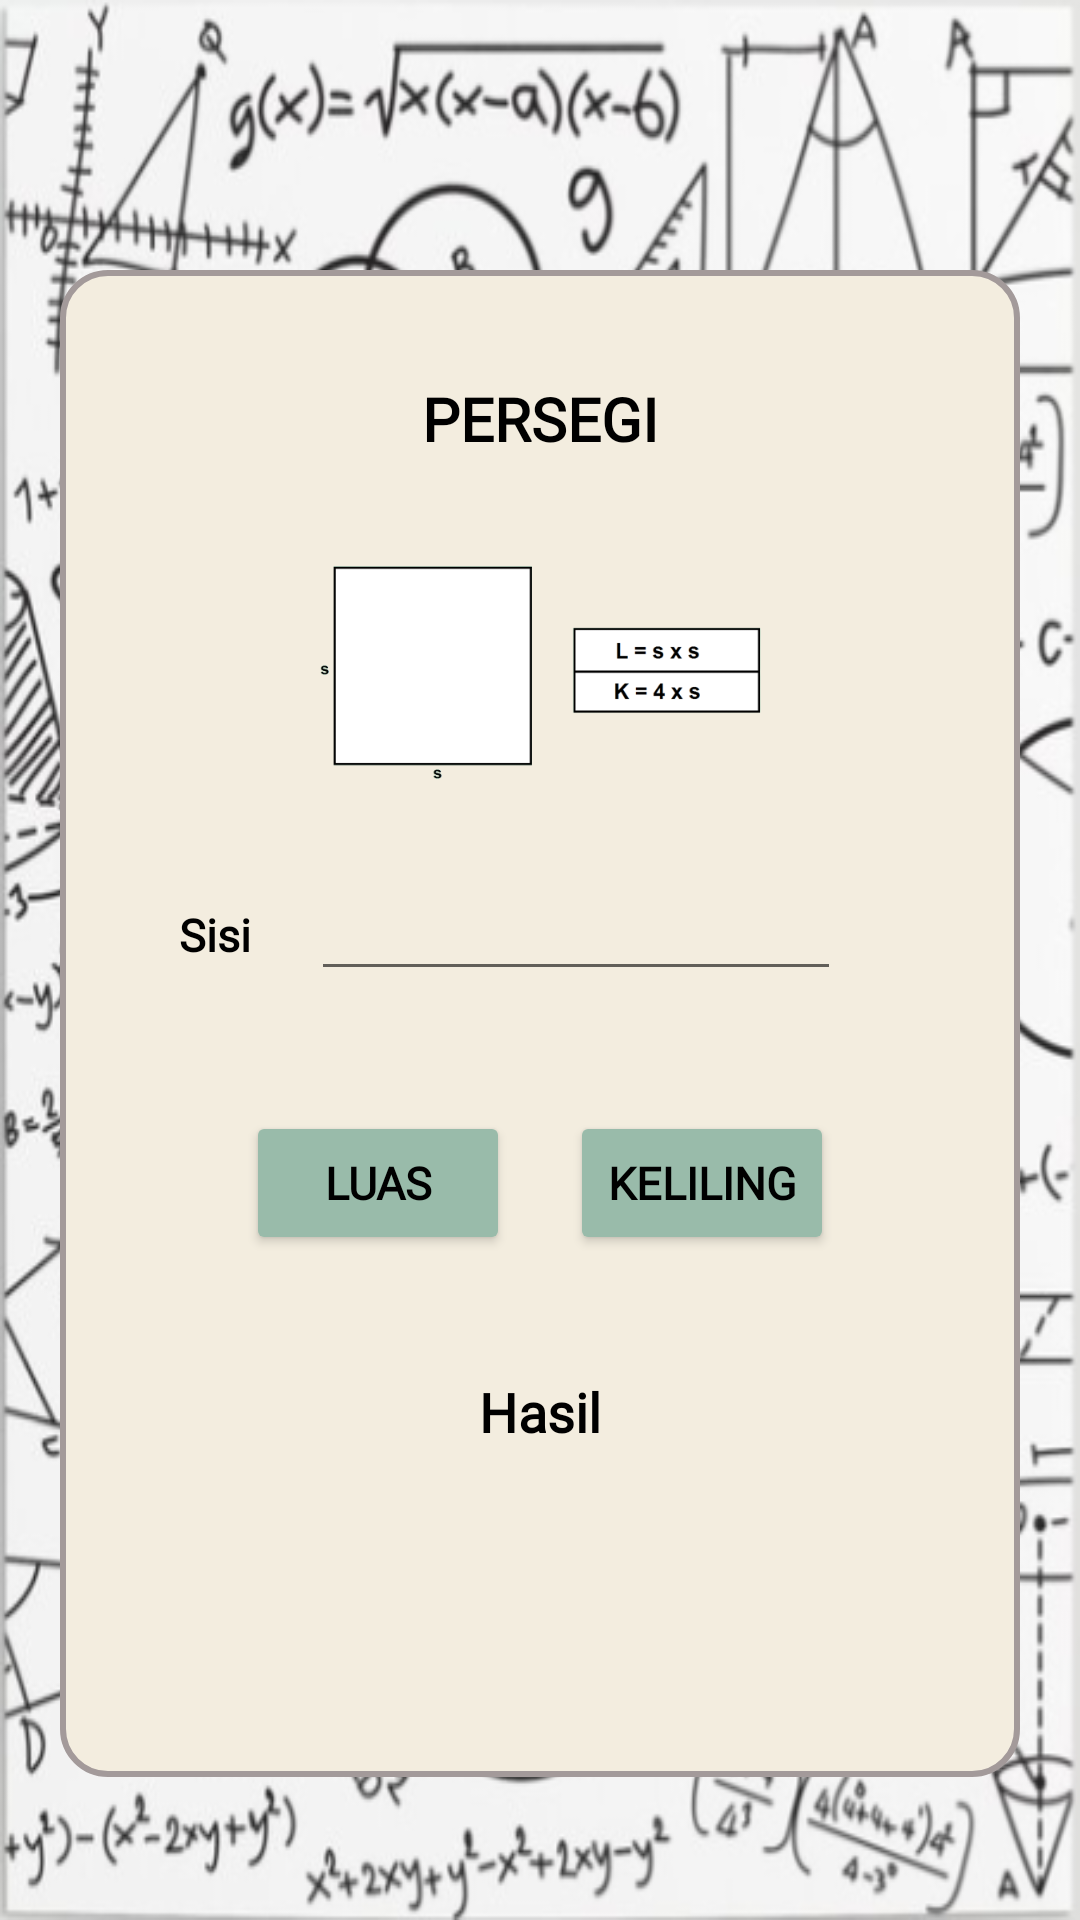

Produce the Android XML layout that renders to this screen, including the resource entries it uses.
<!-- AndroidManifest.xml: application theme Theme.UTS_Dimentional -->
<!-- res/layout/activity_persegi.xml -->
<?xml version="1.0" encoding="utf-8"?>
<ScrollView xmlns:android="http://schemas.android.com/apk/res/android"
    xmlns:app="http://schemas.android.com/apk/res-auto"
    xmlns:tools="http://schemas.android.com/tools"
    android:layout_width="match_parent"
    android:layout_height="match_parent"
    android:orientation="vertical"
    android:gravity="center"
    android:background="@drawable/bg"
    tools:context=".PersegiActivity">

    <LinearLayout
        android:layout_width="match_parent"
        android:layout_height="530dp"
        android:padding="16dp"
        android:layout_marginLeft="20dp"
        android:orientation="vertical"
        android:layout_marginTop="90dp"
        android:layout_marginRight="20dp"
        android:gravity="center_horizontal"
        android:background="@drawable/radius"
        >

        <TextView
            android:id="@+id/tvTitle"
            android:layout_width="wrap_content"
            android:layout_height="wrap_content"
            android:layout_marginTop="20dp"
            android:layout_marginBottom="20dp"
            android:fontFamily="@font/source_sans_pro"
            android:text="PERSEGI"
            android:textColor="@color/black"
            android:textSize="20sp"
            android:textStyle="bold" />

        <LinearLayout
            android:layout_width="380dp"
            android:layout_height="wrap_content"
            android:gravity="center"
            android:orientation="horizontal">
            <ImageView
                android:layout_width="match_parent"
                android:layout_height="100dp"
                android:src="@drawable/persegi" />
        </LinearLayout>

        <LinearLayout
            android:layout_width="380dp"
            android:layout_height="wrap_content"
            android:gravity="center"
            android:orientation="horizontal">

            <TextView
                android:id="@+id/tvSisi"
                android:layout_width="wrap_content"
                android:layout_height="wrap_content"
                android:layout_marginTop="20dp"
                android:layout_marginBottom="20dp"
                android:fontFamily="@font/source_sans_pro"
                android:text="Sisi"
                android:textColor="@color/black"
                android:textSize="15sp"
                android:textStyle="bold" />
            <EditText
                android:id="@+id/sisi"
                android:layout_width="wrap_content"
                android:layout_height="wrap_content"
                android:layout_marginTop="20dp"
                android:layout_marginBottom="20dp"
                android:layout_marginLeft="20dp"
                android:layout_marginRight="20dp"
                android:ems="10"
                android:inputType="numberDecimal"
                android:textColor="@color/black"
                android:textSize="15sp"/>
        </LinearLayout>

        <LinearLayout
            android:layout_width="380dp"
            android:layout_height="wrap_content"
            android:gravity="center"
            android:orientation="horizontal">

            <Button
                android:id="@+id/btnLuas"
                android:layout_width="wrap_content"
                android:layout_height="wrap_content"
                android:layout_marginTop="20dp"
                android:layout_marginBottom="20dp"
                android:backgroundTint="#F9BA"
                android:fontFamily="@font/source_sans_pro"
                android:onClick="luas"
                android:text="Luas"
                android:textColor="#000000"
                android:textSize="15sp"
                android:textStyle="bold" />

            <Button
                android:id="@+id/btnKeliling"
                android:layout_width="wrap_content"
                android:layout_height="wrap_content"
                android:layout_marginLeft="20dp"
                android:layout_marginTop="20dp"
                android:layout_marginBottom="20dp"
                android:backgroundTint="#F9BA"
                android:fontFamily="@font/source_sans_pro"
                android:onClick="keliling"
                android:text="Keliling"
                android:textColor="@color/black"
                android:textSize="15sp"
                android:textStyle="bold" />
        </LinearLayout>

        <LinearLayout
            android:layout_width="380dp"
            android:layout_height="wrap_content"
            android:gravity="center"
            android:orientation="horizontal">

            <TextView
                android:id="@+id/tvHasil"
                android:layout_width="wrap_content"
                android:layout_height="wrap_content"
                android:layout_marginTop="20dp"
                android:layout_marginBottom="20dp"
                android:fontFamily="@font/source_sans_pro"
                android:text="Hasil"
                android:textColor="@color/black"
                android:textSize="18sp"
                android:textStyle="bold" />
        </LinearLayout>

        <TextView
            android:id="@+id/hasil"
            android:layout_width="wrap_content"
            android:layout_height="wrap_content"
            android:layout_marginTop="20dp"
            android:layout_marginBottom="20dp"
            android:textColor="#80A190"
            android:textSize="25sp"/>
    </LinearLayout>

</ScrollView>
<!-- resources referenced by this layout -->
<resources>
  <!-- drawable bg: png bitmap (drawable, 279566 bytes) -->
  <!-- drawable persegi: png bitmap (drawable, 13345 bytes) -->
  <!-- drawable radius (drawable) -->
  <?xml version="1.0" encoding="utf-8"?>
  <shape xmlns:android="http://schemas.android.com/apk/res/android"
      android:shape="rectangle" >
  
      <solid
          android:color="#F3EDDF" ></solid>
  
      <stroke
          android:width="2dp"
          android:color="#A39A9A">
      </stroke>
  
      <padding
          android:left="5dp"
          android:top="5dp"
          android:right="5dp"
          android:bottom="5dp"
          >
      </padding>
  
      <corners
          android:radius="15dp"
          ></corners>
  </shape>
  <style name="Theme.UTS_Dimentional" parent="Theme.MaterialComponents.DayNight.DarkActionBar">
          
          <item name="colorPrimary">#B2E4EB</item>
          <item name="colorPrimaryVariant">@color/black</item>
          <item name="colorOnPrimary">@color/white</item>
          
          <item name="colorSecondary">@color/teal_200</item>
          <item name="colorSecondaryVariant">@color/teal_700</item>
          <item name="colorOnSecondary">@color/black</item>
          
          <item name="android:statusBarColor">?attr/colorPrimaryVariant</item>
          
      </style>
  <!-- not gathered from this repository: default colours our renderer supplied (Android Studio template values) -->
  <color name="teal_200">#FF03DAC5</color>
  <color name="teal_700">#FF018786</color>
  <color name="black">#FF000000</color>
  <color name="white">#FFFFFFFF</color>
</resources>
